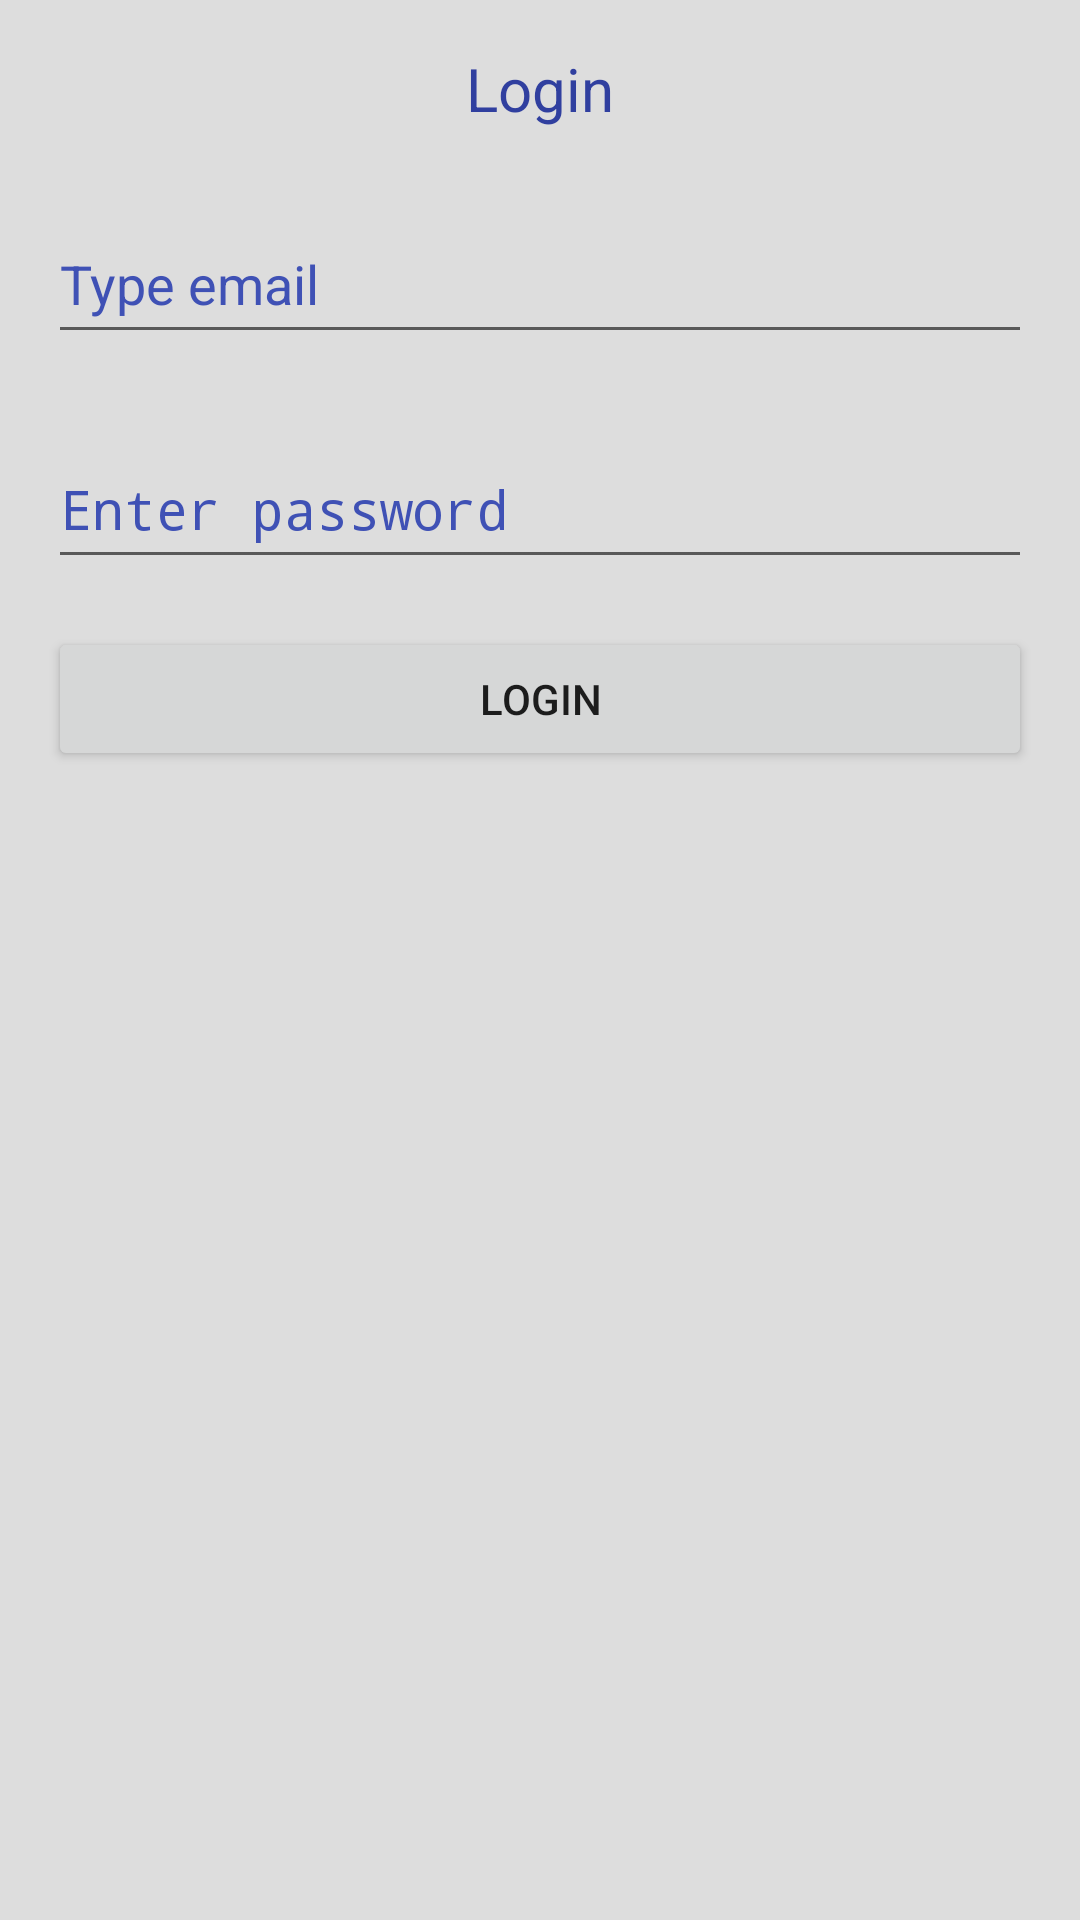

Write the Android layout XML for this screen, with the resource values it uses.
<!-- AndroidManifest.xml: application theme AppTheme -->
<!-- res/layout/fragment_login.xml -->
<LinearLayout xmlns:android="http://schemas.android.com/apk/res/android"
              android:layout_width="match_parent"
              android:layout_height="match_parent"
              android:orientation="vertical"
              android:background="#dddddd">

    <TextView
        android:layout_width="wrap_content"
        android:layout_height="wrap_content"
        android:layout_gravity="center_horizontal"
        android:layout_marginTop="@dimen/margin_medium_2"
        android:text="Login"
        android:textColor="@color/colorPrimaryDark"
        android:textSize="@dimen/text_regular_3x"/>

    <android.support.design.widget.TextInputLayout
        android:layout_width="match_parent"
        android:layout_height="wrap_content"
        android:textColorHint="@color/colorPrimary"
        android:layout_marginTop="@dimen/margin_medium_2"
        android:layout_marginLeft="@dimen/margin_medium_2"
        android:layout_marginRight="@dimen/margin_medium_2">

        <EditText
            android:id="@+id/et_email"
            android:layout_width="match_parent"
            android:layout_height="@dimen/input_box_height"
            android:hint="@string/lbl_email" />

    </android.support.design.widget.TextInputLayout>

    <android.support.design.widget.TextInputLayout
        android:layout_width="match_parent"
        android:layout_height="wrap_content"
        android:textColorHint="@color/colorPrimary"
        android:layout_marginTop="@dimen/margin_medium_2"
        android:layout_marginLeft="@dimen/margin_medium_2"
        android:layout_marginRight="@dimen/margin_medium_2">

        <EditText
            android:id="@+id/et_password"
            android:layout_width="match_parent"
            android:layout_height="@dimen/input_box_height"
            android:inputType="textPassword"
            android:hint="@string/lbl_password"/>

    </android.support.design.widget.TextInputLayout>

    <Button
        android:id="@+id/btn_login"
        android:layout_width="match_parent"
        android:layout_height="wrap_content"
        android:layout_margin="@dimen/margin_medium_2"
        android:text="@string/lbl_login"/>
</LinearLayout>
<!-- resources referenced by this layout -->
<resources>
  <color name="colorPrimary">#3F51B5</color>
  <color name="colorPrimaryDark">#303F9F</color>
  <dimen name="input_box_height">48dp</dimen>
  <dimen name="margin_medium_2">16dp</dimen>
  <dimen name="text_regular_3x">20sp</dimen>
  <string name="lbl_email">Type email</string>
  <string name="lbl_login">Login</string>
  <string name="lbl_password">Enter password</string>
  <style name="AppTheme" parent="Theme.AppCompat.Light.NoActionBar">
          
          <item name="windowActionBar">false</item>
          <item name="windowNoTitle">true</item>
  
          
          <item name="colorPrimary">@color/colorPrimary</item>
          <item name="colorPrimaryDark">@color/colorPrimaryDark</item>
          <item name="colorAccent">@color/colorAccent</item>
      </style>
  <color name="colorAccent">#FF4081</color>
</resources>
